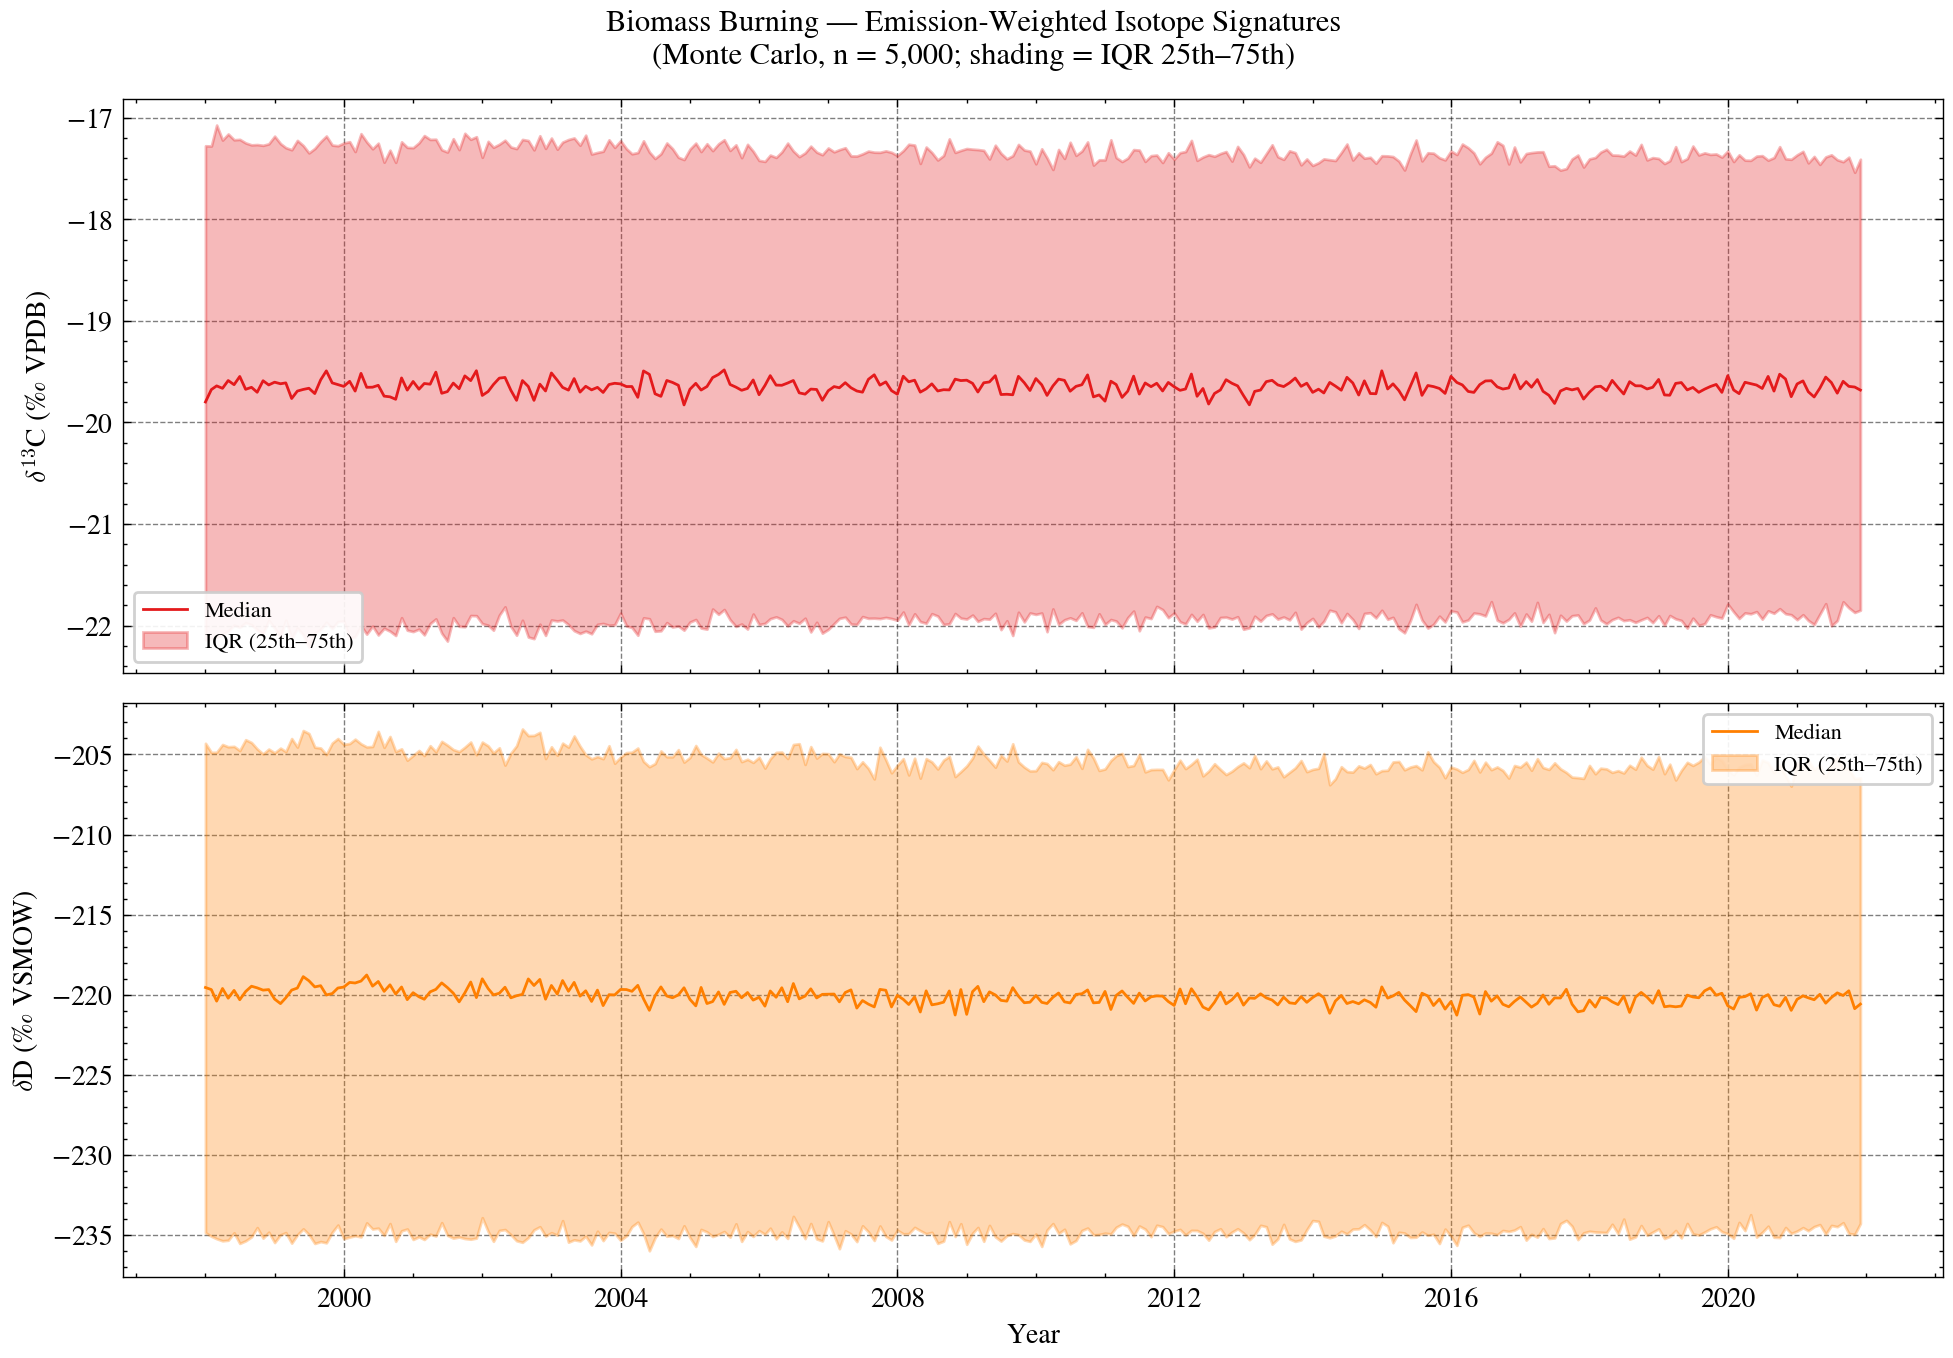

The table this chart was drawn from, first rows:
date, d13C_median, d13C_mean, d13C_q25, d13C_q75, d13C_std, dD_median, dD_mean, dD_q25, dD_q75, dD_std
1998-01-01, -19.8, -19.7, -22.14, -17.28, 3.094, -219.6, -219.7, -234.9, -204.3, 19.11
1998-02-01, -19.68, -19.69, -22.13, -17.28, 3.068, -219.7, -219.9, -235.1, -204.9, 19
1998-03-01, -19.64, -19.62, -22.12, -17.07, 3.148, -220.4, -220.1, -235.3, -204.9, 19.04
1998-04-01, -19.66, -19.63, -22.09, -17.22, 3.078, -219.6, -219.6, -235.4, -204.4, 19.17
1998-05-01, -19.59, -19.6, -22.05, -17.16, 3.099, -220.2, -220, -235.3, -204.5, 19.46
1998-06-01, -19.63, -19.61, -22, -17.22, 3.072, -219.7, -219.7, -234.9, -204.5, 19.09
1998-07-01, -19.55, -19.58, -22.02, -17.21, 3.068, -220.3, -220, -235.5, -204.8, 19.26
1998-08-01, -19.67, -19.62, -21.97, -17.25, 3.06, -219.8, -219.6, -235.4, -204.1, 19.54
1998-09-01, -19.65, -19.62, -21.99, -17.27, 3.028, -219.5, -219.7, -235.1, -204.3, 19.12
1998-10-01, -19.7, -19.69, -22.04, -17.26, 3.054, -219.6, -219.6, -234.6, -204.7, 19.06
1998-11-01, -19.59, -19.67, -22.08, -17.27, 3.053, -219.7, -219.9, -235.2, -205, 18.98
1998-12-01, -19.63, -19.63, -21.95, -17.26, 3.07, -219.7, -219.7, -234.8, -204.7, 18.9
1999-01-01, -19.6, -19.61, -22.03, -17.18, 3.075, -220.3, -220.1, -235.5, -204.9, 19.18
1999-02-01, -19.62, -19.67, -22.11, -17.26, 3.059, -220.6, -220, -235, -204.6, 19.11
1999-03-01, -19.61, -19.65, -21.95, -17.3, 3.024, -220.2, -220, -234.9, -204.8, 18.84
1999-04-01, -19.76, -19.73, -22.13, -17.32, 3.094, -219.7, -219.6, -235.5, -204, 19.4
1999-05-01, -19.69, -19.64, -22.03, -17.22, 3.034, -219.6, -219.8, -235, -204.5, 19.17
1999-06-01, -19.68, -19.66, -22.09, -17.27, 3.07, -218.9, -219.2, -234.6, -203.5, 19.39
1999-07-01, -19.66, -19.73, -22.21, -17.35, 3.088, -219.1, -219.3, -235, -203.7, 19.25
1999-08-01, -19.72, -19.69, -22.08, -17.3, 3.071, -219.5, -220, -235.5, -204.5, 19.08
1999-09-01, -19.58, -19.62, -22.04, -17.24, 3.058, -219.4, -219.9, -235.4, -204.6, 19.31
1999-10-01, -19.49, -19.55, -21.97, -17.18, 3.09, -220, -220.2, -235.5, -205, 19.19
1999-11-01, -19.61, -19.67, -22.03, -17.27, 3.063, -219.9, -219.7, -234.9, -204.3, 19.39
1999-12-01, -19.63, -19.62, -21.96, -17.28, 3.006, -219.6, -219.5, -234.4, -204, 19.01
2000-01-01, -19.65, -19.61, -21.96, -17.25, 3.04, -219.5, -219.8, -235.3, -204.4, 19.17
2000-02-01, -19.6, -19.65, -22.12, -17.24, 3.058, -219.2, -219.6, -235.1, -204.3, 19.27
2000-03-01, -19.69, -19.72, -22.11, -17.33, 3.048, -219.3, -219.5, -235.1, -204, 19.23
2000-04-01, -19.52, -19.56, -22, -17.16, 3.075, -219.2, -219.4, -235.1, -204.3, 19.25
2000-05-01, -19.65, -19.64, -22.08, -17.24, 3.06, -218.8, -219.4, -234.3, -204.5, 18.95
2000-06-01, -19.65, -19.68, -22.01, -17.31, 3.049, -219.5, -219.6, -234.6, -204.5, 18.92
2000-07-01, -19.63, -19.64, -22.09, -17.25, 3.073, -219.2, -219.2, -234.6, -203.6, 19.41
2000-08-01, -19.74, -19.74, -22.03, -17.44, 3.032, -219.8, -219.9, -235, -204.6, 19.18
2000-09-01, -19.75, -19.69, -22.06, -17.32, 3.029, -219.4, -219.4, -234.3, -203.9, 19.15
2000-10-01, -19.77, -19.72, -22.1, -17.44, 3.027, -220, -220.1, -235.4, -204.8, 18.93
2000-11-01, -19.56, -19.6, -21.92, -17.24, 3.03, -219.5, -219.7, -234.8, -204.6, 19.1
2000-12-01, -19.68, -19.67, -22.05, -17.29, 2.997, -220.3, -220, -234.6, -205.4, 18.79
2001-01-01, -19.6, -19.63, -22.06, -17.3, 3.048, -219.9, -220.2, -235.3, -205.1, 18.94
2001-02-01, -19.67, -19.65, -22.04, -17.25, 3.071, -220.1, -219.9, -235.1, -204.7, 19.13
2001-03-01, -19.62, -19.6, -22.09, -17.18, 3.069, -220.3, -220.1, -235.3, -205.1, 18.98
2001-04-01, -19.62, -19.6, -21.98, -17.21, 3.079, -219.8, -219.7, -235, -204.5, 19.11
2001-05-01, -19.51, -19.56, -21.93, -17.21, 3.061, -219.7, -219.9, -235.1, -204.8, 19.14
2001-06-01, -19.71, -19.68, -22.08, -17.32, 3.04, -219.3, -219.4, -234.2, -204.2, 19.05
2001-07-01, -19.7, -19.72, -22.15, -17.34, 3.042, -219.6, -219.6, -235, -204.4, 19.13
2001-08-01, -19.61, -19.6, -21.92, -17.21, 3.029, -219.9, -220, -235.2, -204.7, 19.05
2001-09-01, -19.67, -19.66, -22.01, -17.31, 3.027, -220.5, -220.2, -235.1, -204.8, 19.02
2001-10-01, -19.54, -19.58, -22.01, -17.15, 3.059, -219.9, -219.9, -235.2, -204.5, 19.24
2001-11-01, -19.59, -19.57, -21.9, -17.21, 3.03, -219.2, -219.7, -235.3, -204.2, 19.4
2001-12-01, -19.49, -19.52, -21.9, -17.19, 3.062, -220.2, -220.3, -235.2, -205, 19.04
2002-01-01, -19.73, -19.69, -21.98, -17.39, 3.011, -219, -219.2, -233.9, -204.2, 18.97
2002-02-01, -19.7, -19.64, -22, -17.23, 3.073, -219.6, -219.7, -234.8, -204.5, 19
2002-03-01, -19.63, -19.63, -22.05, -17.29, 3.021, -220, -220, -235.4, -204.9, 19.11
2002-04-01, -19.56, -19.59, -21.9, -17.26, 3.009, -219.9, -219.7, -234.7, -204.6, 18.94
2002-05-01, -19.56, -19.56, -21.82, -17.22, 3.019, -219.5, -219.9, -234.7, -205.7, 18.7
2002-06-01, -19.68, -19.66, -22.01, -17.29, 3.061, -220.2, -220.2, -235, -204.9, 19.09
2002-07-01, -19.78, -19.73, -22.09, -17.3, 3.058, -220.1, -220, -235.4, -204.5, 19.28
2002-08-01, -19.59, -19.59, -21.95, -17.21, 3.035, -220, -219.5, -235.5, -203.4, 19.67
2002-09-01, -19.65, -19.65, -22.11, -17.23, 3.085, -219, -219.5, -235.2, -203.8, 19.46
2002-10-01, -19.78, -19.73, -22.13, -17.32, 3.056, -219.4, -219.5, -234.7, -203.8, 19.13
2002-11-01, -19.62, -19.6, -21.99, -17.18, 3.035, -219.1, -219.1, -234.5, -203.6, 19.18
2002-12-01, -19.69, -19.7, -22.1, -17.3, 3.048, -220.3, -220.1, -235.1, -205.3, 19.11
... 228 more rows
